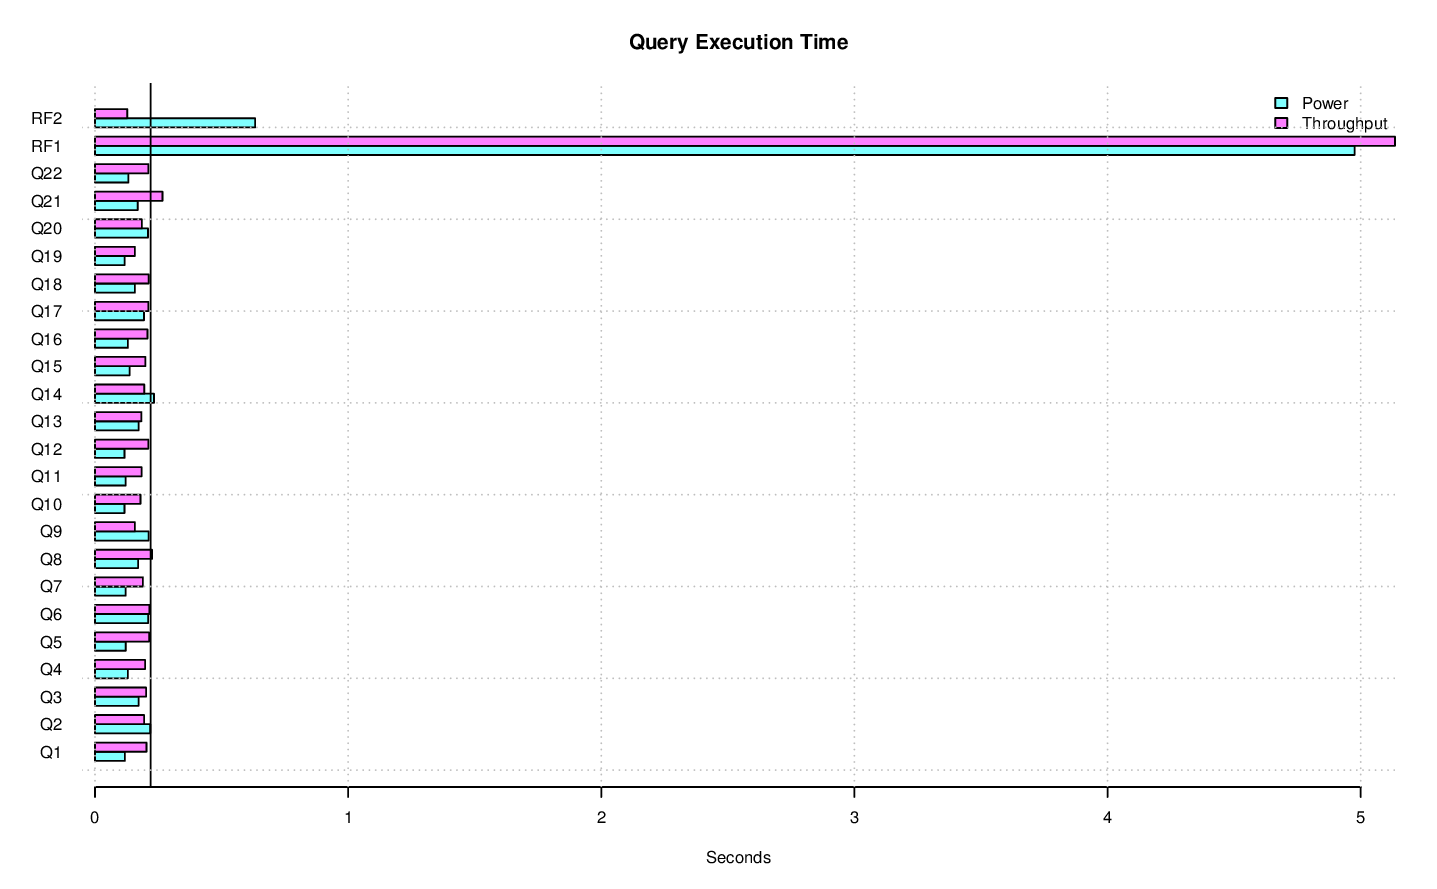

Data behind this chart, as committed beside it:
task_name, s_time, e_time, diff_time, seconds
LOAD, 2015-12-0518:35:53.345127, 2015-12-0518:35:53.612834, , 0.2677
PERF.POWER, 2015-12-0518:36:00.203627, 2015-12-0518:36:09.157831, , 8.954
PERF.POWER.RF1, 2015-12-0518:36:00.215638, 2015-12-0518:36:05.191290, , 4.976
PERF.POWER.Q14, 2015-12-0518:36:05.211288, 2015-12-0518:36:05.444409, , 0.2331
PERF.POWER.Q2, 2015-12-0518:36:05.465080, 2015-12-0518:36:05.683314, , 0.2182
PERF.POWER.Q9, 2015-12-0518:36:05.704155, 2015-12-0518:36:05.916097, , 0.2119
PERF.POWER.Q20, 2015-12-0518:36:05.936714, 2015-12-0518:36:06.146063, , 0.2093
PERF.POWER.Q6, 2015-12-0518:36:06.166627, 2015-12-0518:36:06.376268, , 0.2096
PERF.POWER.Q17, 2015-12-0518:36:06.396895, 2015-12-0518:36:06.590424, , 0.1935
PERF.POWER.Q18, 2015-12-0518:36:06.608896, 2015-12-0518:36:06.766421, , 0.1575
PERF.POWER.Q8, 2015-12-0518:36:06.784795, 2015-12-0518:36:06.954996, , 0.1702
PERF.POWER.Q21, 2015-12-0518:36:06.973597, 2015-12-0518:36:07.142359, , 0.1688
PERF.POWER.Q13, 2015-12-0518:36:07.161479, 2015-12-0518:36:07.333633, , 0.1722
PERF.POWER.Q3, 2015-12-0518:36:07.352891, 2015-12-0518:36:07.525012, , 0.1721
PERF.POWER.Q22, 2015-12-0518:36:07.544989, 2015-12-0518:36:07.677117, , 0.1321
PERF.POWER.Q16, 2015-12-0518:36:07.694349, 2015-12-0518:36:07.824572, , 0.1302
PERF.POWER.Q4, 2015-12-0518:36:07.841730, 2015-12-0518:36:07.971387, , 0.1297
PERF.POWER.Q11, 2015-12-0518:36:07.988720, 2015-12-0518:36:08.109966, , 0.1212
PERF.POWER.Q15, 2015-12-0518:36:08.126524, 2015-12-0518:36:08.263152, , 0.1366
PERF.POWER.Q1, 2015-12-0518:36:08.279868, 2015-12-0518:36:08.397565, , 0.1177
PERF.POWER.Q10, 2015-12-0518:36:08.414987, 2015-12-0518:36:08.531485, , 0.1165
PERF.POWER.Q19, 2015-12-0518:36:08.548378, 2015-12-0518:36:08.665239, , 0.1169
PERF.POWER.Q5, 2015-12-0518:36:08.681759, 2015-12-0518:36:08.803243, , 0.1215
PERF.POWER.Q7, 2015-12-0518:36:08.819785, 2015-12-0518:36:08.941001, , 0.1212
PERF.POWER.Q12, 2015-12-0518:36:08.957388, 2015-12-0518:36:09.074018, , 0.1166
PERF.POWER.RF2, 2015-12-0518:36:09.084170, 2015-12-0518:36:09.147424, , 0.6325
PERF.THRUPUT, 2015-12-0518:36:17.361637, 2015-12-0518:36:29.315056, , 11.95
PERF.THRUPUT.RFST1, 2015-12-0518:36:18.556708, 2015-12-0518:36:23.928363, , 5.372
PERF.THRUPUT.RFST1.RF1, 2015-12-0518:36:18.568510, 2015-12-0518:36:23.793234, , 5.225
PERF.THRUPUT.QS1.ALL, 2015-12-0518:36:19.269375, 2015-12-0518:36:24.212760, , 4.943
PERF.THRUPUT.QS2.ALL, 2015-12-0518:36:19.269510, 2015-12-0518:36:24.003194, , 4.734
PERF.THRUPUT.QS1.Q21, 2015-12-0518:36:19.290042, 2015-12-0518:36:19.511150, , 0.2211
PERF.THRUPUT.QS2.Q6, 2015-12-0518:36:19.290182, 2015-12-0518:36:19.509468, , 0.2193
PERF.THRUPUT.QS2.Q17, 2015-12-0518:36:19.530038, 2015-12-0518:36:19.743247, , 0.2132
PERF.THRUPUT.QS1.Q3, 2015-12-0518:36:19.531853, 2015-12-0518:36:19.744570, , 0.2127
PERF.THRUPUT.QS2.Q14, 2015-12-0518:36:19.763782, 2015-12-0518:36:19.976941, , 0.2132
PERF.THRUPUT.QS1.Q18, 2015-12-0518:36:19.765463, 2015-12-0518:36:19.978475, , 0.213
PERF.THRUPUT.QS2.Q16, 2015-12-0518:36:19.997217, 2015-12-0518:36:20.203726, , 0.2065
PERF.THRUPUT.QS1.Q5, 2015-12-0518:36:19.999001, 2015-12-0518:36:20.211375, , 0.2124
PERF.THRUPUT.QS2.Q19, 2015-12-0518:36:20.221724, 2015-12-0518:36:20.372796, , 0.1511
PERF.THRUPUT.QS1.Q11, 2015-12-0518:36:20.230994, 2015-12-0518:36:20.443927, , 0.2129
PERF.THRUPUT.QS2.Q10, 2015-12-0518:36:20.390625, 2015-12-0518:36:20.539192, , 0.1486
PERF.THRUPUT.QS1.Q7, 2015-12-0518:36:20.464302, 2015-12-0518:36:20.676856, , 0.2126
PERF.THRUPUT.QS2.Q9, 2015-12-0518:36:20.558644, 2015-12-0518:36:20.708903, , 0.1503
PERF.THRUPUT.QS1.Q6, 2015-12-0518:36:20.697118, 2015-12-0518:36:20.907001, , 0.2099
PERF.THRUPUT.QS2.Q2, 2015-12-0518:36:20.726654, 2015-12-0518:36:20.890143, , 0.1635
PERF.THRUPUT.QS2.Q15, 2015-12-0518:36:20.908043, 2015-12-0518:36:21.080802, , 0.1728
PERF.THRUPUT.QS1.Q20, 2015-12-0518:36:20.926847, 2015-12-0518:36:21.140388, , 0.2135
PERF.THRUPUT.QS2.Q8, 2015-12-0518:36:21.101055, 2015-12-0518:36:21.327045, , 0.226
PERF.THRUPUT.QS1.Q17, 2015-12-0518:36:21.160358, 2015-12-0518:36:21.369356, , 0.209
PERF.THRUPUT.QS2.Q5, 2015-12-0518:36:21.347428, 2015-12-0518:36:21.562609, , 0.2152
PERF.THRUPUT.QS1.Q12, 2015-12-0518:36:21.387060, 2015-12-0518:36:21.596136, , 0.2091
PERF.THRUPUT.QS2.Q22, 2015-12-0518:36:21.582849, 2015-12-0518:36:21.791938, , 0.2091
PERF.THRUPUT.QS1.Q16, 2015-12-0518:36:21.616282, 2015-12-0518:36:21.824380, , 0.2081
PERF.THRUPUT.QS2.Q12, 2015-12-0518:36:21.812127, 2015-12-0518:36:22.024028, , 0.2119
PERF.THRUPUT.QS1.Q15, 2015-12-0518:36:21.844656, 2015-12-0518:36:22.070463, , 0.2258
PERF.THRUPUT.QS2.Q7, 2015-12-0518:36:22.044430, 2015-12-0518:36:22.210820, , 0.1664
PERF.THRUPUT.QS1.Q13, 2015-12-0518:36:22.088931, 2015-12-0518:36:22.245121, , 0.1562
PERF.THRUPUT.QS2.Q13, 2015-12-0518:36:22.230901, 2015-12-0518:36:22.441804, , 0.2109
PERF.THRUPUT.QS1.Q10, 2015-12-0518:36:22.264803, 2015-12-0518:36:22.475652, , 0.2108
... 19 more rows
